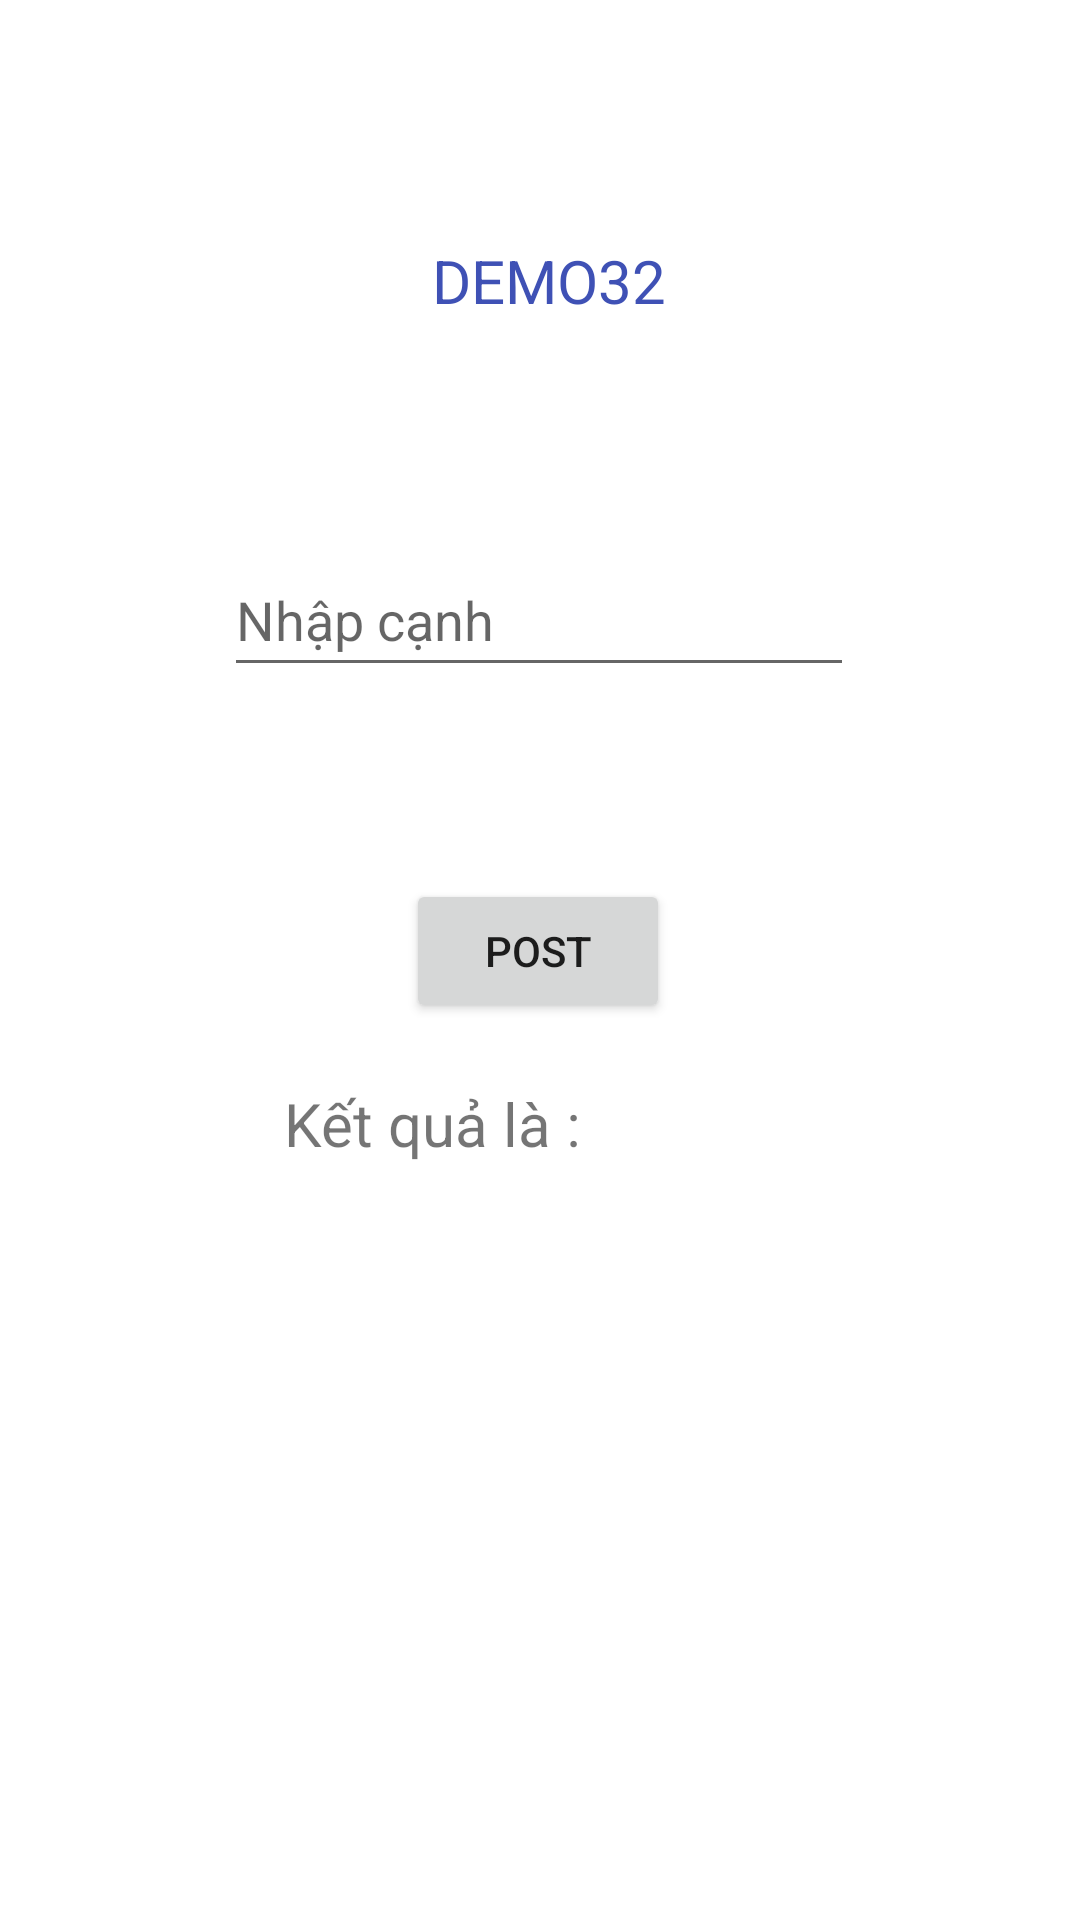

Layout XML and referenced resources for this Android screen:
<!-- AndroidManifest.xml: application theme Theme.Lab2ADNWK -->
<!-- res/layout/activity_demo32.xml -->
<?xml version="1.0" encoding="utf-8"?>
<androidx.constraintlayout.widget.ConstraintLayout xmlns:android="http://schemas.android.com/apk/res/android"
    xmlns:app="http://schemas.android.com/apk/res-auto"
    xmlns:tools="http://schemas.android.com/tools"
    android:layout_width="match_parent"
    android:layout_height="match_parent"
    tools:context=".lab3.demo32">

    <TextView
        android:id="@+id/textView"
        android:layout_width="121dp"
        android:layout_height="53dp"
        android:layout_marginStart="144dp"
        android:layout_marginTop="80dp"
        android:text="DEMO32"
        android:textColor="#3F51B5"
        android:textSize="20sp"
        app:layout_constraintStart_toStartOf="parent"
        app:layout_constraintTop_toTopOf="parent" />

    <EditText
        android:id="@+id/txtcanh"
        android:layout_width="wrap_content"
        android:layout_height="wrap_content"
        android:layout_marginTop="48dp"
        android:ems="10"
        android:inputType="textPersonName"
        android:minHeight="48dp"
        android:hint="Nhập cạnh"
        app:layout_constraintEnd_toEndOf="parent"
        app:layout_constraintHorizontal_bias="0.497"
        app:layout_constraintStart_toStartOf="parent"
        app:layout_constraintTop_toBottomOf="@+id/textView" />

    <TextView
        android:id="@+id/txtkq2"
        android:layout_width="171dp"
        android:layout_height="109dp"
        android:layout_marginTop="20dp"
        android:text="Kết quả là :"
        android:textSize="20sp"
        app:layout_constraintEnd_toEndOf="parent"
        app:layout_constraintStart_toStartOf="parent"
        app:layout_constraintTop_toBottomOf="@+id/btnpost" />

    <Button
        android:id="@+id/btnpost"
        android:layout_width="wrap_content"
        android:layout_height="wrap_content"
        android:layout_marginTop="64dp"
        android:text="POST"
        app:layout_constraintEnd_toEndOf="parent"
        app:layout_constraintHorizontal_bias="0.498"
        app:layout_constraintStart_toStartOf="parent"
        app:layout_constraintTop_toBottomOf="@+id/txtcanh" />
</androidx.constraintlayout.widget.ConstraintLayout>
<!-- resources referenced by this layout -->
<resources>
  <style name="Theme.Lab2ADNWK" parent="Theme.MaterialComponents.DayNight.NoActionBar">
          
          <item name="colorPrimary">@color/purple_500</item>
          <item name="colorPrimaryVariant">@color/purple_700</item>
          <item name="colorOnPrimary">@color/white</item>
          
          <item name="colorSecondary">@color/teal_200</item>
          <item name="colorSecondaryVariant">@color/teal_700</item>
          <item name="colorOnSecondary">@color/black</item>
          
          <item name="android:statusBarColor" tools:targetApi="l">?attr/colorPrimaryVariant</item>
          
      </style>
  <!-- not gathered from this repository: default colours our renderer supplied (Android Studio template values) -->
  <color name="purple_500">#FF6200EE</color>
  <color name="purple_700">#FF3700B3</color>
  <color name="teal_200">#FF03DAC5</color>
  <color name="teal_700">#FF018786</color>
  <color name="black">#FF000000</color>
  <color name="white">#FFFFFFFF</color>
</resources>
